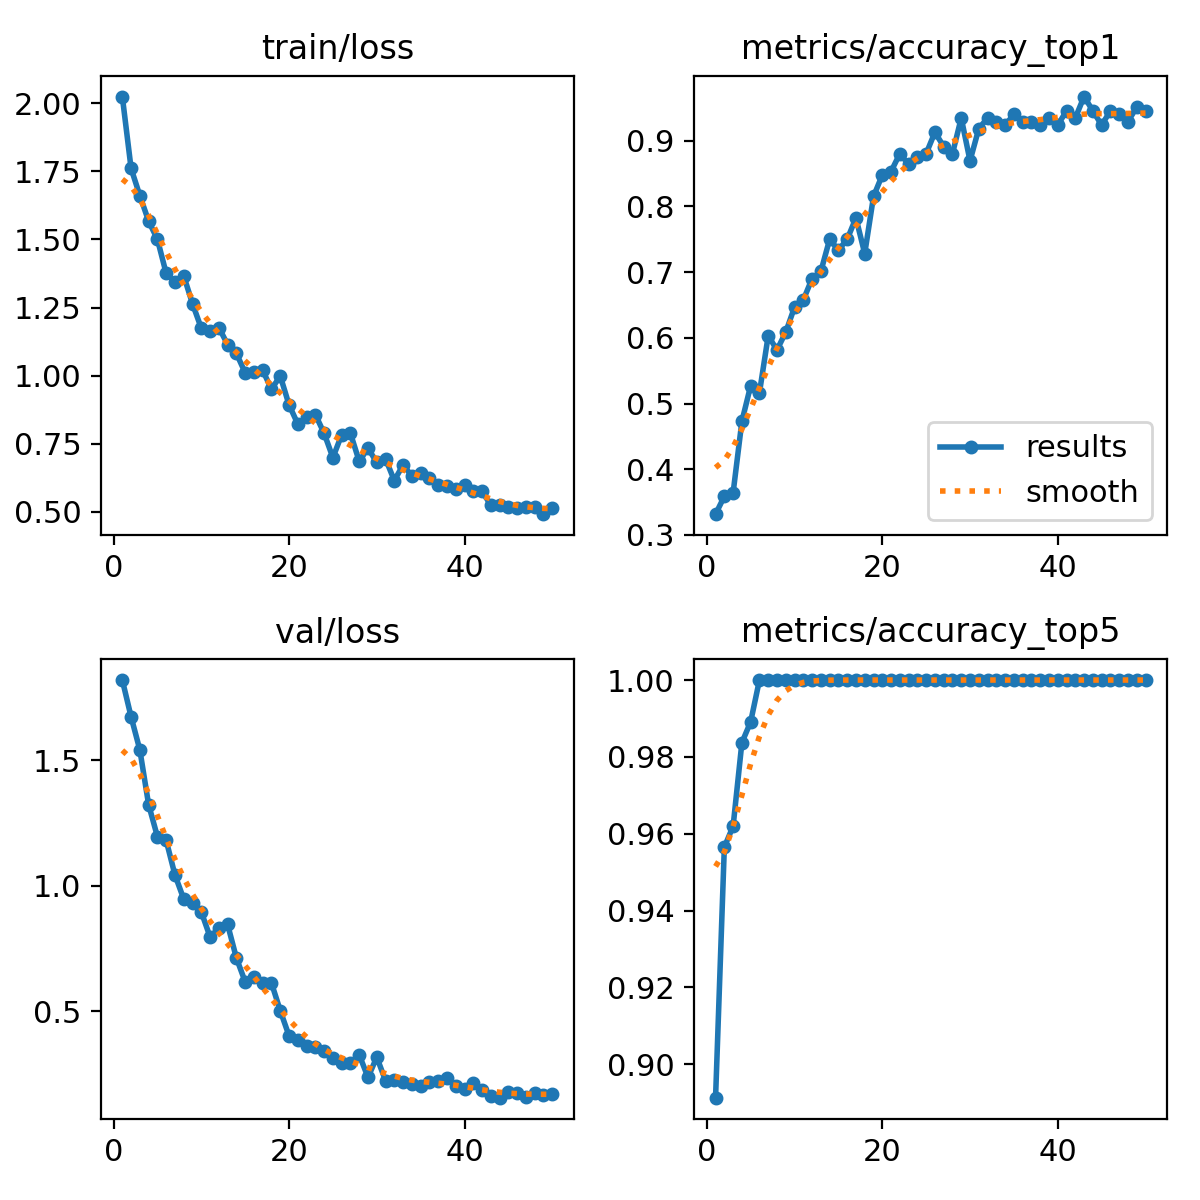

The file beside this chart, header and first rows:
epoch, time, train/loss, metrics/accuracy_top1, metrics/accuracy_top5, val/loss, lr/pg0, lr/pg1, lr/pg2
1, 14.2, 2.024, 0.3315, 0.8913, 1.82, 0.0002508, 0.0002508, 0.0002508
2, 27.8, 1.761, 0.3587, 0.9565, 1.674, 0.0004971, 0.0004971, 0.0004971
3, 41.32, 1.661, 0.3641, 0.962, 1.542, 0.0007332, 0.0007332, 0.0007332
4, 54.97, 1.567, 0.4728, 0.9837, 1.323, 0.0007233, 0.0007233, 0.0007233
5, 68.53, 1.501, 0.5272, 0.9891, 1.196, 0.0007081, 0.0007081, 0.0007081
6, 82.3, 1.375, 0.5163, 1, 1.181, 0.0006929, 0.0006929, 0.0006929
7, 96.06, 1.343, 0.6033, 1, 1.043, 0.0006776, 0.0006776, 0.0006776
8, 109.6, 1.366, 0.5815, 1, 0.9471, 0.0006624, 0.0006624, 0.0006624
9, 122.9, 1.264, 0.6087, 1, 0.9305, 0.0006472, 0.0006472, 0.0006472
10, 136.6, 1.174, 0.6467, 1, 0.896, 0.000632, 0.000632, 0.000632
11, 150, 1.165, 0.6576, 1, 0.7961, 0.0006167, 0.0006167, 0.0006167
12, 163.6, 1.177, 0.6902, 1, 0.8311, 0.0006015, 0.0006015, 0.0006015
13, 177, 1.114, 0.7011, 1, 0.8457, 0.0005863, 0.0005863, 0.0005863
14, 190.3, 1.082, 0.75, 1, 0.7123, 0.0005711, 0.0005711, 0.0005711
15, 203.4, 1.011, 0.7337, 1, 0.6174, 0.0005558, 0.0005558, 0.0005558
16, 216.6, 1.015, 0.75, 1, 0.6353, 0.0005406, 0.0005406, 0.0005406
17, 230, 1.02, 0.7826, 1, 0.6113, 0.0005254, 0.0005254, 0.0005254
18, 243.3, 0.9505, 0.7283, 1, 0.6123, 0.0005102, 0.0005102, 0.0005102
19, 256.8, 0.9991, 0.8152, 1, 0.5021, 0.0004949, 0.0004949, 0.0004949
20, 269.9, 0.8931, 0.8478, 1, 0.4019, 0.0004797, 0.0004797, 0.0004797
21, 283.3, 0.8227, 0.8533, 1, 0.3871, 0.0004645, 0.0004645, 0.0004645
22, 296.7, 0.85, 0.8804, 1, 0.3592, 0.0004492, 0.0004492, 0.0004492
23, 309.9, 0.8575, 0.8641, 1, 0.3556, 0.000434, 0.000434, 0.000434
24, 323.3, 0.7885, 0.875, 1, 0.3421, 0.0004188, 0.0004188, 0.0004188
25, 336.9, 0.6992, 0.8804, 1, 0.312, 0.0004036, 0.0004036, 0.0004036
26, 357.6, 0.7833, 0.913, 1, 0.293, 0.0003883, 0.0003883, 0.0003883
27, 373.1, 0.7884, 0.8913, 1, 0.2946, 0.0003731, 0.0003731, 0.0003731
28, 386.3, 0.6857, 0.8804, 1, 0.3261, 0.0003579, 0.0003579, 0.0003579
29, 399.1, 0.7337, 0.9348, 1, 0.2359, 0.0003427, 0.0003427, 0.0003427
30, 410.3, 0.6819, 0.8696, 1, 0.3165, 0.0003274, 0.0003274, 0.0003274
31, 423.6, 0.6949, 0.9185, 1, 0.223, 0.0003122, 0.0003122, 0.0003122
32, 437, 0.6151, 0.9348, 1, 0.2254, 0.000297, 0.000297, 0.000297
33, 450.3, 0.6729, 0.9294, 1, 0.2169, 0.0002818, 0.0002818, 0.0002818
34, 463.5, 0.6321, 0.9239, 1, 0.2089, 0.0002665, 0.0002665, 0.0002665
35, 476.8, 0.6437, 0.9402, 1, 0.2021, 0.0002513, 0.0002513, 0.0002513
36, 490.3, 0.6245, 0.9294, 1, 0.2188, 0.0002361, 0.0002361, 0.0002361
37, 503.4, 0.5981, 0.9294, 1, 0.2232, 0.0002209, 0.0002209, 0.0002209
38, 516.5, 0.5951, 0.9239, 1, 0.2346, 0.0002056, 0.0002056, 0.0002056
39, 529.6, 0.5859, 0.9348, 1, 0.2021, 0.0001904, 0.0001904, 0.0001904
40, 543, 0.5972, 0.9239, 1, 0.1889, 0.0001752, 0.0001752, 0.0001752
41, 556.5, 0.5758, 0.9456, 1, 0.2149, 0.00016, 0.00016, 0.00016
42, 569.7, 0.5755, 0.9348, 1, 0.1852, 0.0001447, 0.0001447, 0.0001447
43, 583, 0.5246, 0.9674, 1, 0.1606, 0.0001295, 0.0001295, 0.0001295
44, 596.4, 0.5245, 0.9456, 1, 0.1551, 0.0001143, 0.0001143, 0.0001143
45, 609.6, 0.5182, 0.9239, 1, 0.1785, 9.90472e-05, 9.90472e-05, 9.90472e-05
46, 622.9, 0.5132, 0.9456, 1, 0.1739, 8.3821e-05, 8.3821e-05, 8.3821e-05
47, 636.5, 0.5193, 0.9402, 1, 0.1584, 6.85948e-05, 6.85948e-05, 6.85948e-05
48, 649.8, 0.5192, 0.9294, 1, 0.1757, 5.33686e-05, 5.33686e-05, 5.33686e-05
49, 663.2, 0.4918, 0.9511, 1, 0.1638, 3.81424e-05, 3.81424e-05, 3.81424e-05
50, 676.4, 0.5155, 0.9456, 1, 0.1698, 2.29162e-05, 2.29162e-05, 2.29162e-05
